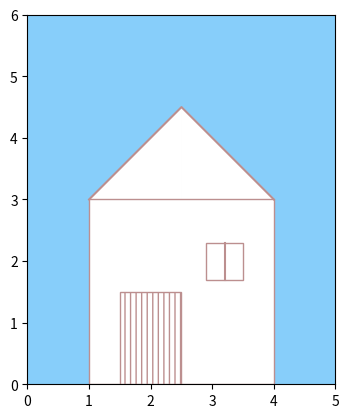

Reproduce this figure in Python.
"""
@File         : figure_2_3.py
[redacted]
[redacted]
@CreatedTime  : 2024-02-19 21:00:54
[redacted]
@Description  : 矩形的实现方法
"""

import matplotlib.pyplot as plt
import numpy as np
from matplotlib.patches import Rectangle

fig, ax = plt.subplots(subplot_kw={"aspect": "equal"})
x1 = np.arange(1, 2.6, 0.1)
y1 = x1 + 2
x2 = np.arange(2.5, 4.1, 0.1)
y2 = -x2 + 7
rectangle = ax.patch
rectangle.set_facecolor("lightskyblue")
rectangle1 = Rectangle((1, 0), 3, 3, facecolor="w", edgecolor="rosybrown")
# 参数 hatch 增加了装饰图案
rectangle2 = Rectangle(
    (1.5, 0), 1, 1.5, facecolor="w", edgecolor="rosybrown", hatch="|||"
)
rectangle3 = Rectangle((2.9, 1.7), 0.6, 0.6, facecolor="w", edgecolor="rosybrown")
rectangle_list = [rectangle1, rectangle2, rectangle3]
ax.plot([1, 2.5, 4], [3, 4.5, 3], color="rosybrown")
ax.plot([3.2, 3.2], [1.7, 2.3], color="rosybrown")
# roof filled color
ax.fill_between(x1, 3, y1, color="w", interpolate=True)
ax.fill_between(x2, 3, y2, color="w", interpolate=True)
for rect in rectangle_list:
    ax.add_patch(rect)
ax.axis([0, 5, 0, 6])
plt.show()
